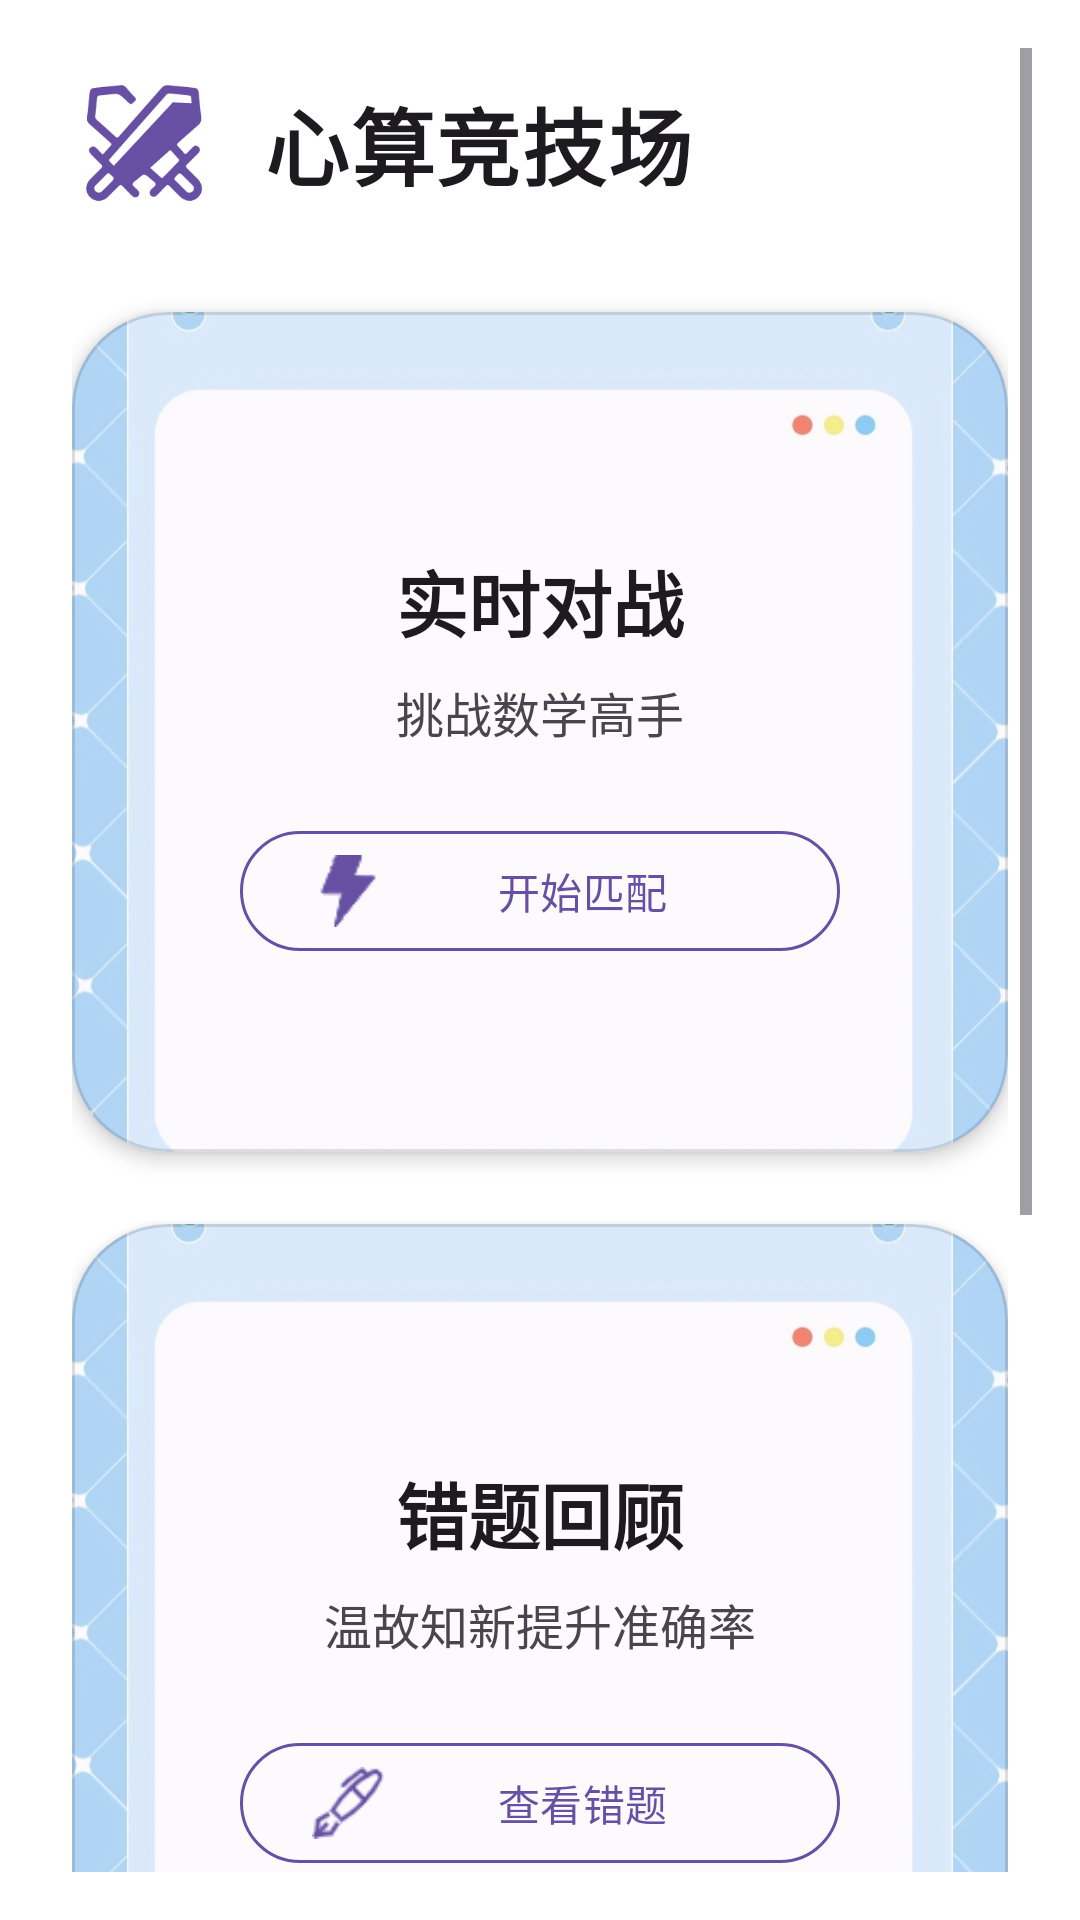

This screen was rendered from an Android layout file. Write that file and the resources it references.
<!-- AndroidManifest.xml: application theme AppTheme -->
<!-- res/layout/fragment_home.xml -->
<?xml version="1.0" encoding="utf-8"?>
<FrameLayout xmlns:android="http://schemas.android.com/apk/res/android"
    xmlns:app="http://schemas.android.com/apk/res-auto"
    android:layout_width="match_parent"
    android:layout_height="match_parent"
    android:background="@drawable/backmain"
    android:theme="@style/Theme.Material3.DayNight.NoActionBar">

    <ScrollView
        android:layout_width="match_parent"
        android:layout_height="match_parent"
        android:fillViewport="true"
        android:padding="16dp"
        android:paddingBottom="72dp">

        <LinearLayout
            android:layout_width="match_parent"
            android:layout_height="wrap_content"
            android:orientation="vertical"
            android:padding="8dp">

            
            <LinearLayout
                android:layout_width="match_parent"
                android:layout_height="wrap_content"
                android:orientation="horizontal"
                android:gravity="center_vertical"
                android:layout_marginBottom="32dp">

                <ImageView
                    android:layout_width="48dp"
                    android:layout_height="48dp"
                    android:src="@drawable/battle"
                    app:tint="?attr/colorPrimary"/>

                <TextView
                    android:layout_width="wrap_content"
                    android:layout_height="wrap_content"
                    android:text="心算竞技场"
                    android:textSize="28sp"
                    android:textColor="?attr/colorOnSurface"
                    android:textStyle="bold"
                    android:layout_marginStart="16dp"
                    android:letterSpacing="0.02"/>
            </LinearLayout>

            
            <com.google.android.material.card.MaterialCardView
                android:id="@+id/match_card"
                style="@style/Widget.Material3.CardView.Elevated"
                android:layout_width="match_parent"
                android:layout_height="280dp"
                android:layout_marginBottom="24dp"
                app:shapeAppearanceOverlay="@style/RoundedCornerLarge"
                app:strokeWidth="1dp">

                <RelativeLayout
                    android:layout_width="match_parent"
                    android:layout_height="match_parent">

                    
                    <ImageView
                        android:layout_width="match_parent"
                        android:layout_height="350dp"
                        android:scaleType="centerCrop"
                        android:alpha="0.80"
                        android:src="@drawable/bg_math_pattern"/>

                    
                    <LinearLayout
                        android:layout_width="match_parent"
                        android:layout_height="match_parent"
                        android:orientation="vertical"
                        android:padding="24dp"
                        android:gravity="center">

                        <TextView
                            android:layout_width="wrap_content"
                            android:layout_height="wrap_content"
                            android:text="实时对战"
                            android:textSize="24sp"
                            android:textColor="?attr/colorOnSurface"
                            android:textStyle="bold"
                            android:layout_marginTop="16dp"/>

                        <TextView
                            android:layout_width="wrap_content"
                            android:layout_height="wrap_content"
                            android:text="挑战数学高手"
                            android:textSize="16sp"
                            android:textColor="?attr/colorOnSurfaceVariant"
                            android:layout_marginTop="8dp"/>

                        <com.google.android.material.button.MaterialButton
                            android:id="@+id/match_battle_button"
                            style="@style/Widget.Material3.Button.OutlinedButton"
                            android:layout_width="200dp"
                            android:layout_height="48dp"
                            android:layout_marginTop="24dp"
                            android:text="开始匹配"
                            app:icon="@drawable/ic_flash"
                            app:iconSize="24dp"
                            app:iconTint="?attr/colorPrimary"
                            app:strokeColor="?attr/colorPrimary"
                            app:strokeWidth="1dp" />
                    </LinearLayout>
                </RelativeLayout>
            </com.google.android.material.card.MaterialCardView>

            
            <com.google.android.material.card.MaterialCardView
                android:id="@+id/error_card"
                style="@style/Widget.Material3.CardView.Elevated"
                android:layout_width="match_parent"
                android:layout_height="280dp"
                android:layout_marginBottom="24dp"
                app:shapeAppearanceOverlay="@style/RoundedCornerLarge"
                app:strokeWidth="1dp">

                <RelativeLayout
                    android:layout_width="match_parent"
                    android:layout_height="match_parent">

                    
                    <ImageView
                        android:layout_width="match_parent"
                        android:layout_height="match_parent"
                        android:scaleType="centerCrop"
                        android:alpha="0.80"
                        android:src="@drawable/bg_math_pattern"/>

                    
                    <LinearLayout
                        android:layout_width="match_parent"
                        android:layout_height="match_parent"
                        android:orientation="vertical"
                        android:padding="24dp"
                        android:gravity="center">

                        <TextView
                            android:layout_width="wrap_content"
                            android:layout_height="wrap_content"
                            android:text="错题回顾"
                            android:textSize="24sp"
                            android:textColor="?attr/colorOnSurface"
                            android:textStyle="bold"
                            android:layout_marginTop="16dp"/>

                        <TextView
                            android:layout_width="wrap_content"
                            android:layout_height="wrap_content"
                            android:text="温故知新提升准确率"
                            android:textSize="16sp"
                            android:textColor="?attr/colorOnSurfaceVariant"
                            android:layout_marginTop="8dp"/>

                        <com.google.android.material.button.MaterialButton
                            android:id="@+id/error_book_button"
                            style="@style/Widget.Material3.Button.OutlinedButton"
                            android:layout_width="200dp"
                            android:layout_height="48dp"
                            android:layout_marginTop="24dp"
                            android:text="查看错题"
                            app:icon="@drawable/ic_book_open"
                            app:iconSize="24dp"
                            app:iconTint="?attr/colorPrimary"
                            app:strokeColor="?attr/colorPrimary"
                            app:strokeWidth="1dp"
                            app:shapeAppearanceOverlay="@style/RoundedButtonStyle"/>
                    </LinearLayout>
                </RelativeLayout>
            </com.google.android.material.card.MaterialCardView>

            
            <com.google.android.material.card.MaterialCardView
                android:id="@+id/leaderboard_card"
                style="@style/Widget.Material3.CardView.Elevated"
                android:layout_width="match_parent"
                android:layout_height="280dp"
                app:cardElevation="4dp"
                app:shapeAppearanceOverlay="@style/RoundedCornerLarge"
                app:strokeWidth="1dp">

                <RelativeLayout
                    android:layout_width="match_parent"
                    android:layout_height="match_parent">

                    <ImageView
                        android:layout_width="match_parent"
                        android:layout_height="350dp"
                        android:scaleType="centerCrop"
                        android:alpha="0.80"
                        android:src="@drawable/bg_math_pattern"/>

                    <LinearLayout
                        android:layout_width="match_parent"
                        android:layout_height="match_parent"
                        android:orientation="vertical"
                        android:padding="24dp"
                        android:gravity="center">

                        <ImageView
                            android:layout_width="64dp"
                            android:layout_height="64dp"
                            android:layout_gravity="center_horizontal"
                            android:layout_marginBottom="16dp"
                            android:src="@drawable/ic_leaderboard"
                            app:tint="?attr/colorPrimary"/>

                        <TextView
                            android:layout_width="match_parent"
                            android:layout_height="wrap_content"
                            android:text="排行榜"
                            android:textAlignment="center"
                            android:textSize="24sp"
                            android:textColor="?attr/colorOnSurface"
                            android:textStyle="bold"/>

                        <TextView
                            android:layout_width="match_parent"
                            android:layout_height="wrap_content"
                            android:layout_marginTop="8dp"
                            android:text="查看全球玩家排名"
                            android:textAlignment="center"
                            android:textSize="16sp"
                            android:textColor="?attr/colorOnSurfaceVariant"/>

                        <com.google.android.material.button.MaterialButton
                            android:id="@+id/leaderboard_button"
                            style="@style/Widget.Material3.Button.OutlinedButton"
                            android:layout_width="200dp"
                            android:layout_height="48dp"
                            android:layout_marginTop="24dp"
                            android:text="查看排名"
                            app:icon="@drawable/ic_trophy"
                            app:iconSize="24dp"
                            app:iconTint="?attr/colorPrimary"
                            app:strokeColor="?attr/colorPrimary"
                            app:strokeWidth="1dp"/>
                    </LinearLayout>
                </RelativeLayout>
            </com.google.android.material.card.MaterialCardView>
        </LinearLayout>
    </ScrollView>
</FrameLayout>
<!-- resources referenced by this layout -->
<resources>
  <!-- drawable battle: png bitmap (drawable, 6634 bytes) -->
  <!-- drawable bg_math_pattern: jpg bitmap (drawable, 138327 bytes) -->
  <!-- drawable ic_book_open: png bitmap (drawable, 1333 bytes) -->
  <!-- drawable ic_flash: png bitmap (drawable, 1193 bytes) -->
  <!-- drawable ic_trophy: png bitmap (drawable, 268 bytes) -->
  <style name="RoundedButtonStyle" parent="ShapeAppearance.Material3.SmallComponent">
          <item name="cornerFamily">rounded</item>
          <item name="cornerSize">24dp</item>
      </style>
  <style name="RoundedCornerLarge" parent="">
          <item name="cornerFamily">rounded</item>
          <item name="cornerSize">32dp</item>
      </style>
  <style name="Widget.Material3.CardView.Elevated" parent="Widget.MaterialComponents.CardView">
          <item name="cardElevation">4dp</item>
          <item name="strokeColor">@color/card_stroke</item>
          <item name="strokeWidth">1dp</item>
          <item name="shapeAppearanceOverlay">@style/ShapeAppearance.Material3.MediumComponent</item>
      </style>
  <style name="AppTheme" parent="Theme.MaterialComponents.DayNight.DarkActionBar">
          <item name="colorPrimary">@color/colorPrimary</item>
          <item name="colorPrimaryDark">@color/colorPrimaryDark</item>
          <item name="colorAccent">@color/colorAccent</item>
  
          
          <item name="materialCardViewStyle">@style/Widget.Material3.CardView.Elevated</item>
          <item name="android:windowLightNavigationBar" tools:targetApi="o_mr1">true</item>
      </style>
  <color name="card_stroke">#1F000000</color>
  <style name="ShapeAppearance.Material3.MediumComponent" parent="ShapeAppearance.Material3.SmallComponent">
          <item name="cornerFamily">rounded</item>
          <item name="cornerSize">12dp</item>
      </style>
  <color name="colorPrimary">#3F51B5</color>
  <color name="colorPrimaryDark">#303F9F</color>
  <color name="colorAccent">#FF4081</color>
</resources>
